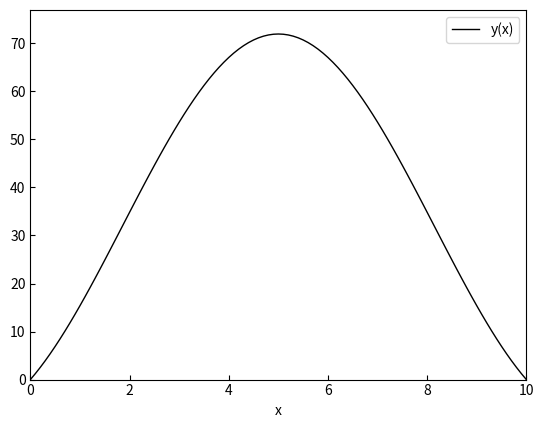

This figure's Python source:
import numpy as np
import matplotlib.pyplot as plt


def f(t: float, y: float, z: float):
    """
    z = y'
    """
    return z


def g(t: float, y: float, z: float):
    """
    z' = 8 - y/4
    """
    return 8.0 - y / 4.0


def runge_kutta_4th_order_method(y0: float, z0: float, a: float, b: float, n: int):
    h = (b - a) / n

    xs = [0.0]
    ys = [y0]
    zs = [z0]

    x_old = 0.0
    y_old = y0
    z_old = z0
    for _ in range(n):
        k1y = f(x_old, y_old, z_old)
        k1z = g(x_old, y_old, z_old)

        k2y = f(
            x_old + (1 / 2) * h,
            y_old + (1 / 2) * k1y * h,
            z_old + (1 / 2) * k1z * h,
        )
        k2z = g(
            x_old + (1 / 2) * h,
            y_old + (1 / 2) * k1y * h,
            z_old + (1 / 2) * k1z * h,
        )

        k3y = f(
            x_old + (1 / 2) * h,
            y_old + (1 / 2) * k2y * h,
            z_old + (1 / 2) * k2z * h,
        )
        k3z = g(
            x_old + (1 / 2) * h,
            y_old + (1 / 2) * k2y * h,
            z_old + (1 / 2) * k2z * h,
        )

        k4y = f(
            x_old + h,
            y_old + k3y * h,
            z_old + k3z * h,
        )
        k4z = g(
            x_old + h,
            y_old + k3y * h,
            z_old + k3z * h,
        )

        # Update
        x_new = x_old + h
        y_new = y_old + (1 / 6) * (k1y + 2 * k2y + 2 * k3y + k4y) * h
        z_new = z_old + (1 / 6) * (k1z + 2 * k2z + 2 * k3z + k4z) * h
        xs.append(x_new)
        ys.append(y_new)
        zs.append(z_new)
        x_old = x_new
        y_old = y_new
        z_old = z_new

    return xs, ys, zs


def runge_kutta_with_shooting(
    y0: float,
    b: float,
    yb: float,
    u0: float,
    u1: float,
    tol=1e-8,
    max_iter=100,
):
    for _ in range(max_iter):
        xs0, ys0, zs0 = runge_kutta_4th_order_method(y0, u0, 0.0, b, 100)
        xs1, ys1, zs1 = runge_kutta_4th_order_method(y0, u1, 0.0, b, 100)

        # Check
        if abs(ys0[-1] - yb) <= tol:
            break
        else:
            u2 = u1 - (ys1[-1]) * ((u1 - u0) / (ys1[-1] - ys0[-1]))

            # Update
            u0 = u1
            u1 = u2
    else:
        raise RuntimeError("수렴하지 않았습니다.")

    return xs0, ys0, zs0


def thomas_algorithm(lower, diag, upper, rhs):
    n = len(diag)

    # 복사해서 원본 보존
    a = lower.astype(float).copy()
    b = diag.astype(float).copy()
    c = upper.astype(float).copy()
    d = rhs.astype(float).copy()

    # forward elimination
    for i in range(1, n):
        w = a[i - 1] / b[i - 1]
        b[i] = b[i] - w * c[i - 1]
        d[i] = d[i] - w * d[i - 1]

    # backward substitution
    x = np.zeros(n)
    x[-1] = d[-1] / b[-1]

    for i in range(n - 2, -1, -1):
        x[i] = (d[i] - c[i] * x[i + 1]) / b[i]

    return x


def solve_bvp_fdm_tridiag(a, b, ya, yb, m):
    h = (b - a) / m
    x = np.linspace(a, b, m + 1)

    n = m - 1

    lower = np.ones(n - 1)
    diag = np.full(n, -2.0 + h**2 / 4.0)
    upper = np.ones(n - 1)
    rhs = np.full(n, 8.0 * h**2)

    # 경계조건 반영
    rhs[0] -= ya
    rhs[-1] -= yb

    y_inner = thomas_algorithm(lower, diag, upper, rhs)

    y = np.zeros(m + 1)
    y[0] = ya
    y[-1] = yb
    y[1:-1] = y_inner

    return x, y


if __name__ == "__main__":
    y0 = 0.0
    b = 10.0
    yb = 0.0
    u0 = 1
    u1 = 2

    xs, ys, zs = runge_kutta_with_shooting(y0, b, yb, u0, u1)
    x, y = solve_bvp_fdm_tridiag(0.0, b, y0, yb, 100)

    plt.plot(xs, ys, c="black", lw=1, label="y(x)")
    # plt.plot(x, y, c="dimgray", ls="--", lw=1, label="z = y'(x)")
    plt.xlabel("x")
    plt.xlim(xs[0], xs[-1])
    plt.ylim(min(ys), max(ys) + 5)
    plt.tick_params(direction="in")
    plt.legend()
    plt.show()
